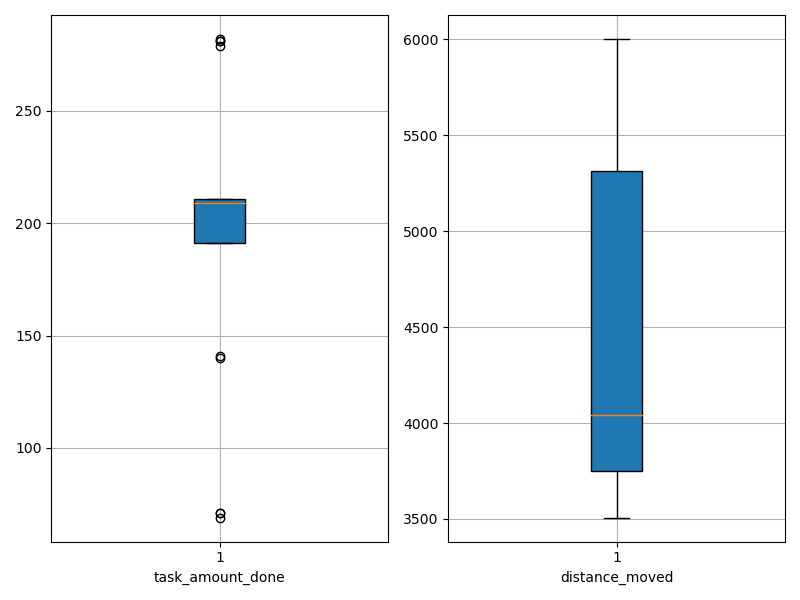

Values plotted in this chart, from the file beside it:
agent_id, task_amount_done, distance_moved
0, 208.0, 3753
1, 69.0, 3781
2, 210.0, 3507
3, 211.0, 3585
4, 282.0, 5261
5, 279.0, 3811
6, 211.0, 5466
7, 209.0, 3710
8, 208.0, 6001
9, 71.0, 3533
10, 209.0, 5024
11, 71.0, 3736
12, 141.0, 4746
13, 208.0, 5677
14, 211.0, 4504
15, 140.0, 3950
16, 209.0, 3891
17, 281.0, 4137
18, 281.0, 5719
19, 211.0, 5904
